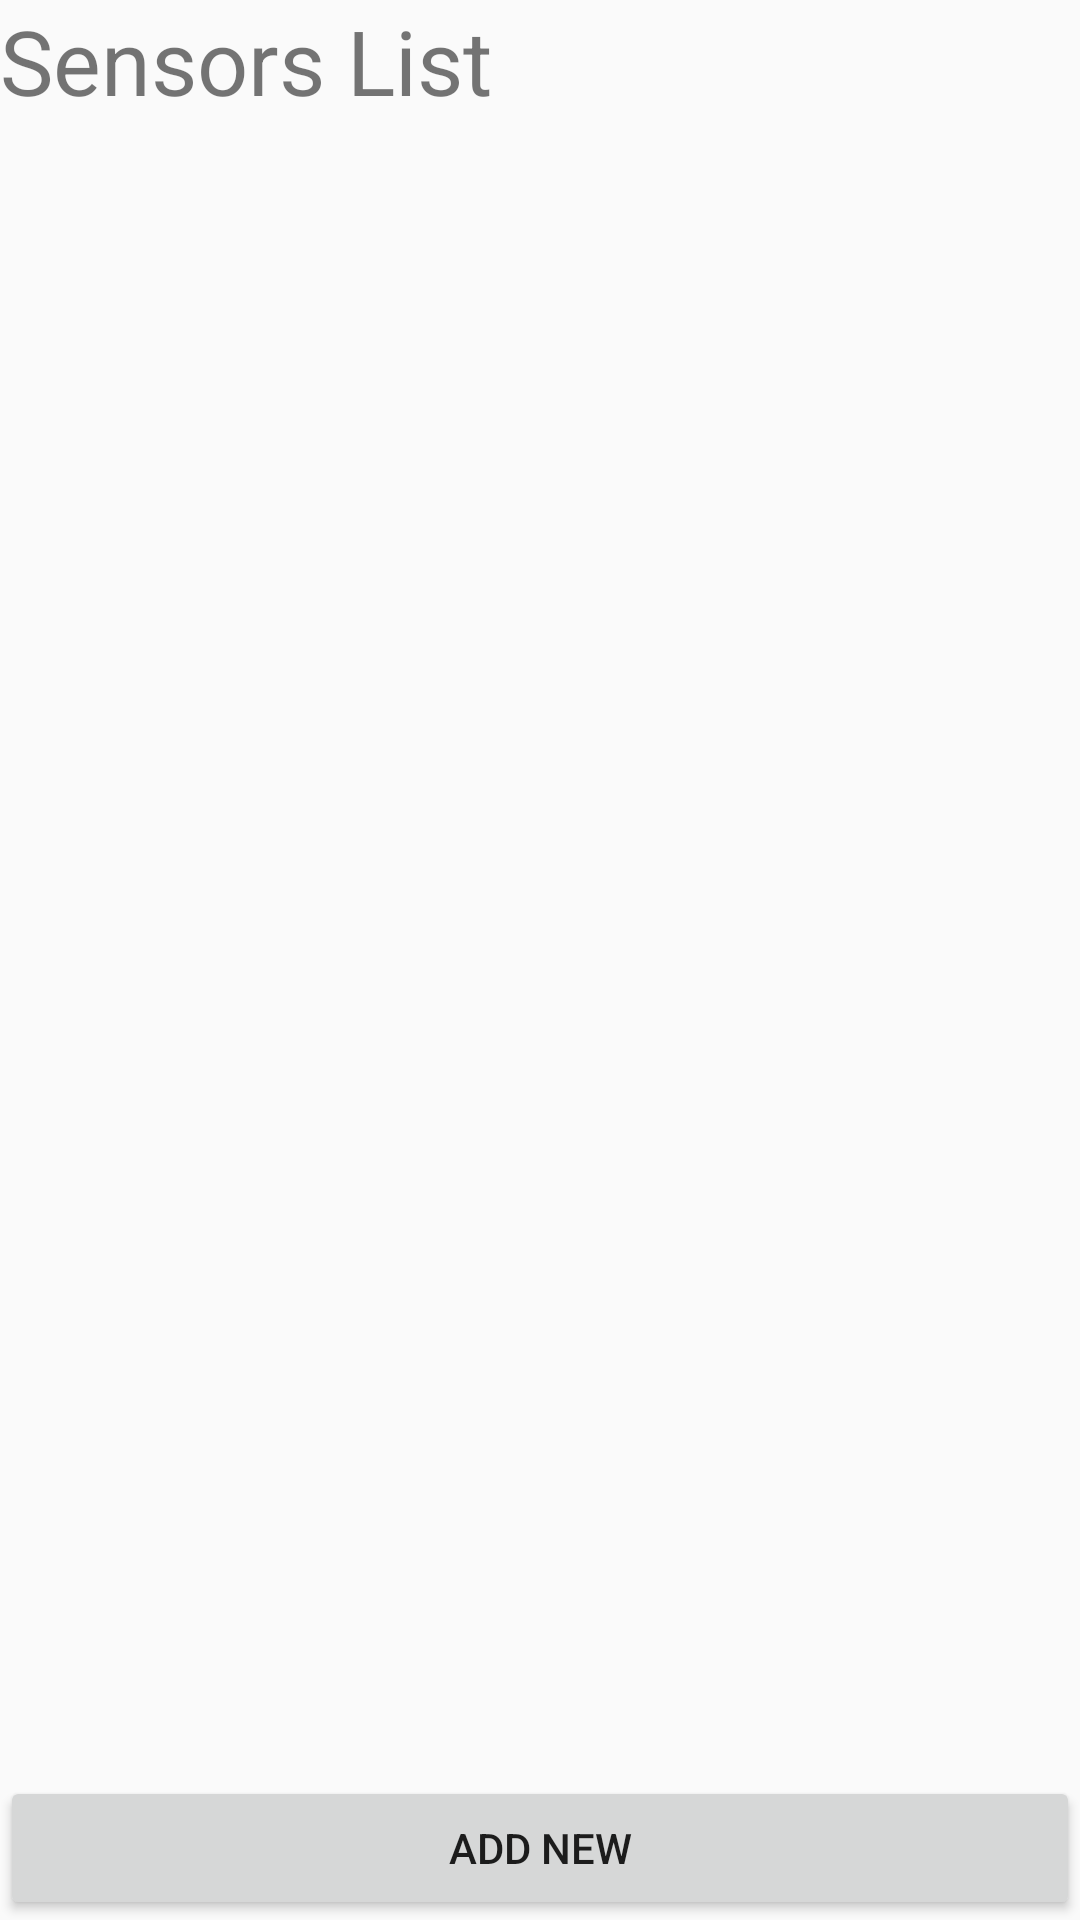

Layout XML and referenced resources for this Android screen:
<!-- AndroidManifest.xml: application theme AppTheme -->
<!-- res/layout/activity_sensors_list.xml -->
<RelativeLayout xmlns:android="http://schemas.android.com/apk/res/android"
    android:layout_width="fill_parent"
    android:layout_height="fill_parent"
    android:orientation="horizontal"
    android:layout_margin="16dp">

    <TextView
        android:id="@+id/sensor_title"
        android:layout_width="match_parent"
        android:layout_height="wrap_content"
        android:text="Sensors List"
        android:textSize="30dp"
        android:layout_marginBottom="10dp"
        android:layout_alignParentLeft="true"/>

    <android.support.v7.widget.RecyclerView
        android:id="@+id/recyclerView"
        android:layout_marginTop="38dp"
        android:layout_marginBottom="38dp"
        android:layout_width="match_parent"
        android:layout_height="wrap_content"
        android:layout_alignParentLeft="true">

    </android.support.v7.widget.RecyclerView>

    <Button
        android:id="@+id/add_new_sensor"
        android:layout_width="match_parent"
        android:layout_height="wrap_content"
        android:layout_alignParentBottom="true"
        android:text="Add new" />

</RelativeLayout>
<!-- resources referenced by this layout -->
<resources>
  <style name="AppTheme" parent="Theme.AppCompat.Light.DarkActionBar">
          
          <item name="colorPrimary">@color/colorPrimary</item>
          <item name="colorPrimaryDark">@color/colorPrimaryDark</item>
          <item name="colorAccent">@color/colorAccent</item>
      </style>
  <color name="colorPrimary">#3F51B4</color>
  <color name="colorPrimaryDark">#0F1E33</color>
  <color name="colorAccent">#FF4081</color>
</resources>
